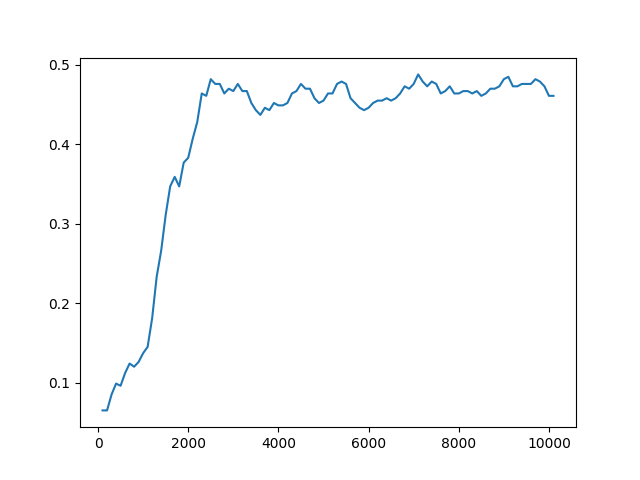

The data file committed next to this chart (first rows):
Timestep, Episode, Reward, Exploration
0, 0, 0.5, None
1, 0, 0.5, None
2, 0, 0.5, None
3, 0, 0.5, None
4, 1, -1, None
5, 1, 0.5, None
6, 1, -1, None
7, 1, 0.5, None
8, 1, 0.5, None
9, 2, -1, None
10, 2, 0.5, None
11, 2, 0.5, None
12, 2, 0.5, None
13, 2, -1, None
14, 3, 0.5, None
15, 3, 0.5, None
16, 3, 0.5, None
17, 3, -1, None
18, 3, -1, None
19, 4, 0.5, None
20, 4, 0.5, None
21, 4, -1, None
22, 4, -1, None
23, 4, 0.5, None
24, 5, 0.5, None
25, 5, 0.5, None
26, 5, 0.5, None
27, 5, 0.5, None
28, 5, -1, None
29, 6, -1, None
30, 6, -1, None
31, 7, 1, None
32, 7, 0.5, None
33, 7, 0.5, None
34, 7, 0.5, None
35, 7, -1, None
36, 8, 0.5, None
37, 8, 0.5, None
38, 8, -1, None
39, 8, 0.5, None
40, 8, 0.5, None
41, 9, 0.5, None
42, 9, -1, None
43, 9, 0.5, None
44, 9, 0.5, None
45, 9, 0.5, None
46, 10, 0.5, None
47, 10, 0.5, None
48, 10, -1, None
49, 10, 0.5, None
50, 10, 0.5, None
51, 11, 0.5, None
52, 11, 0.5, None
53, 11, 0.5, None
54, 11, -1, None
55, 11, 0.5, None
56, 12, 0.5, None
57, 13, 1, None
58, 13, -1, None
59, 13, -1, None
... 49,940 more rows
